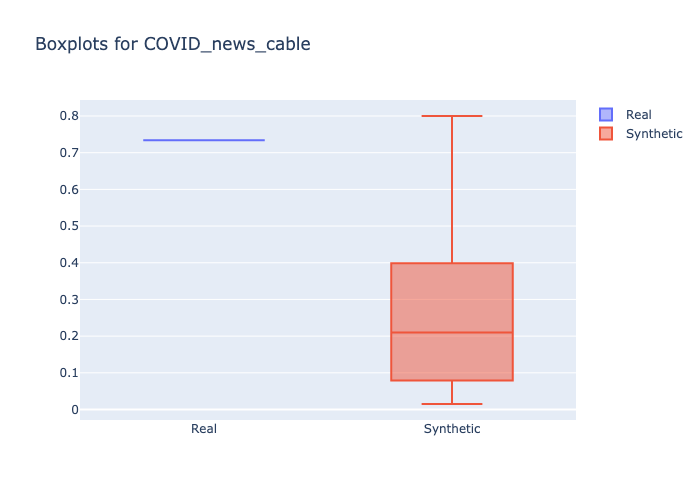

The table this chart was drawn from, first rows:
min, 1st_quantile, mean, median, 3rd_quantile, max
0.7338, 0.7338, 0.7338, 0.7338, 0.7338, 0.7338
0.015, 0.1, 0.2135, 0.21, 0.265, 0.8
